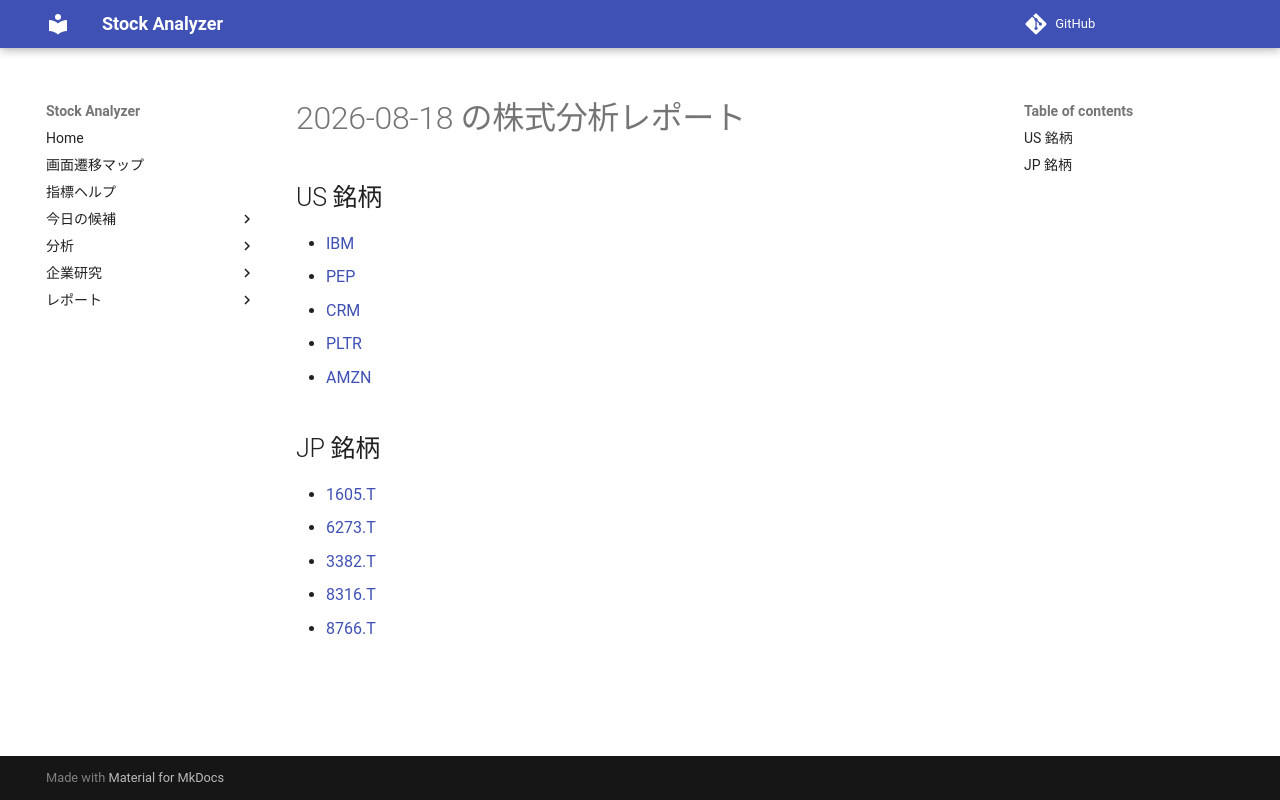

repository: Yumi-note/Making-APP · page: reports/2026-08-18/161604/index.html · generator: mkdocs

# 2026-08-18 の株式分析レポート

## US 銘柄

- [IBM](IBM.md)
- [PEP](PEP.md)
- [CRM](CRM.md)
- [PLTR](PLTR.md)
- [AMZN](AMZN.md)

## JP 銘柄

- [1605.T](1605_T.md)
- [6273.T](6273_T.md)
- [3382.T](3382_T.md)
- [8316.T](8316_T.md)
- [8766.T](8766_T.md)
